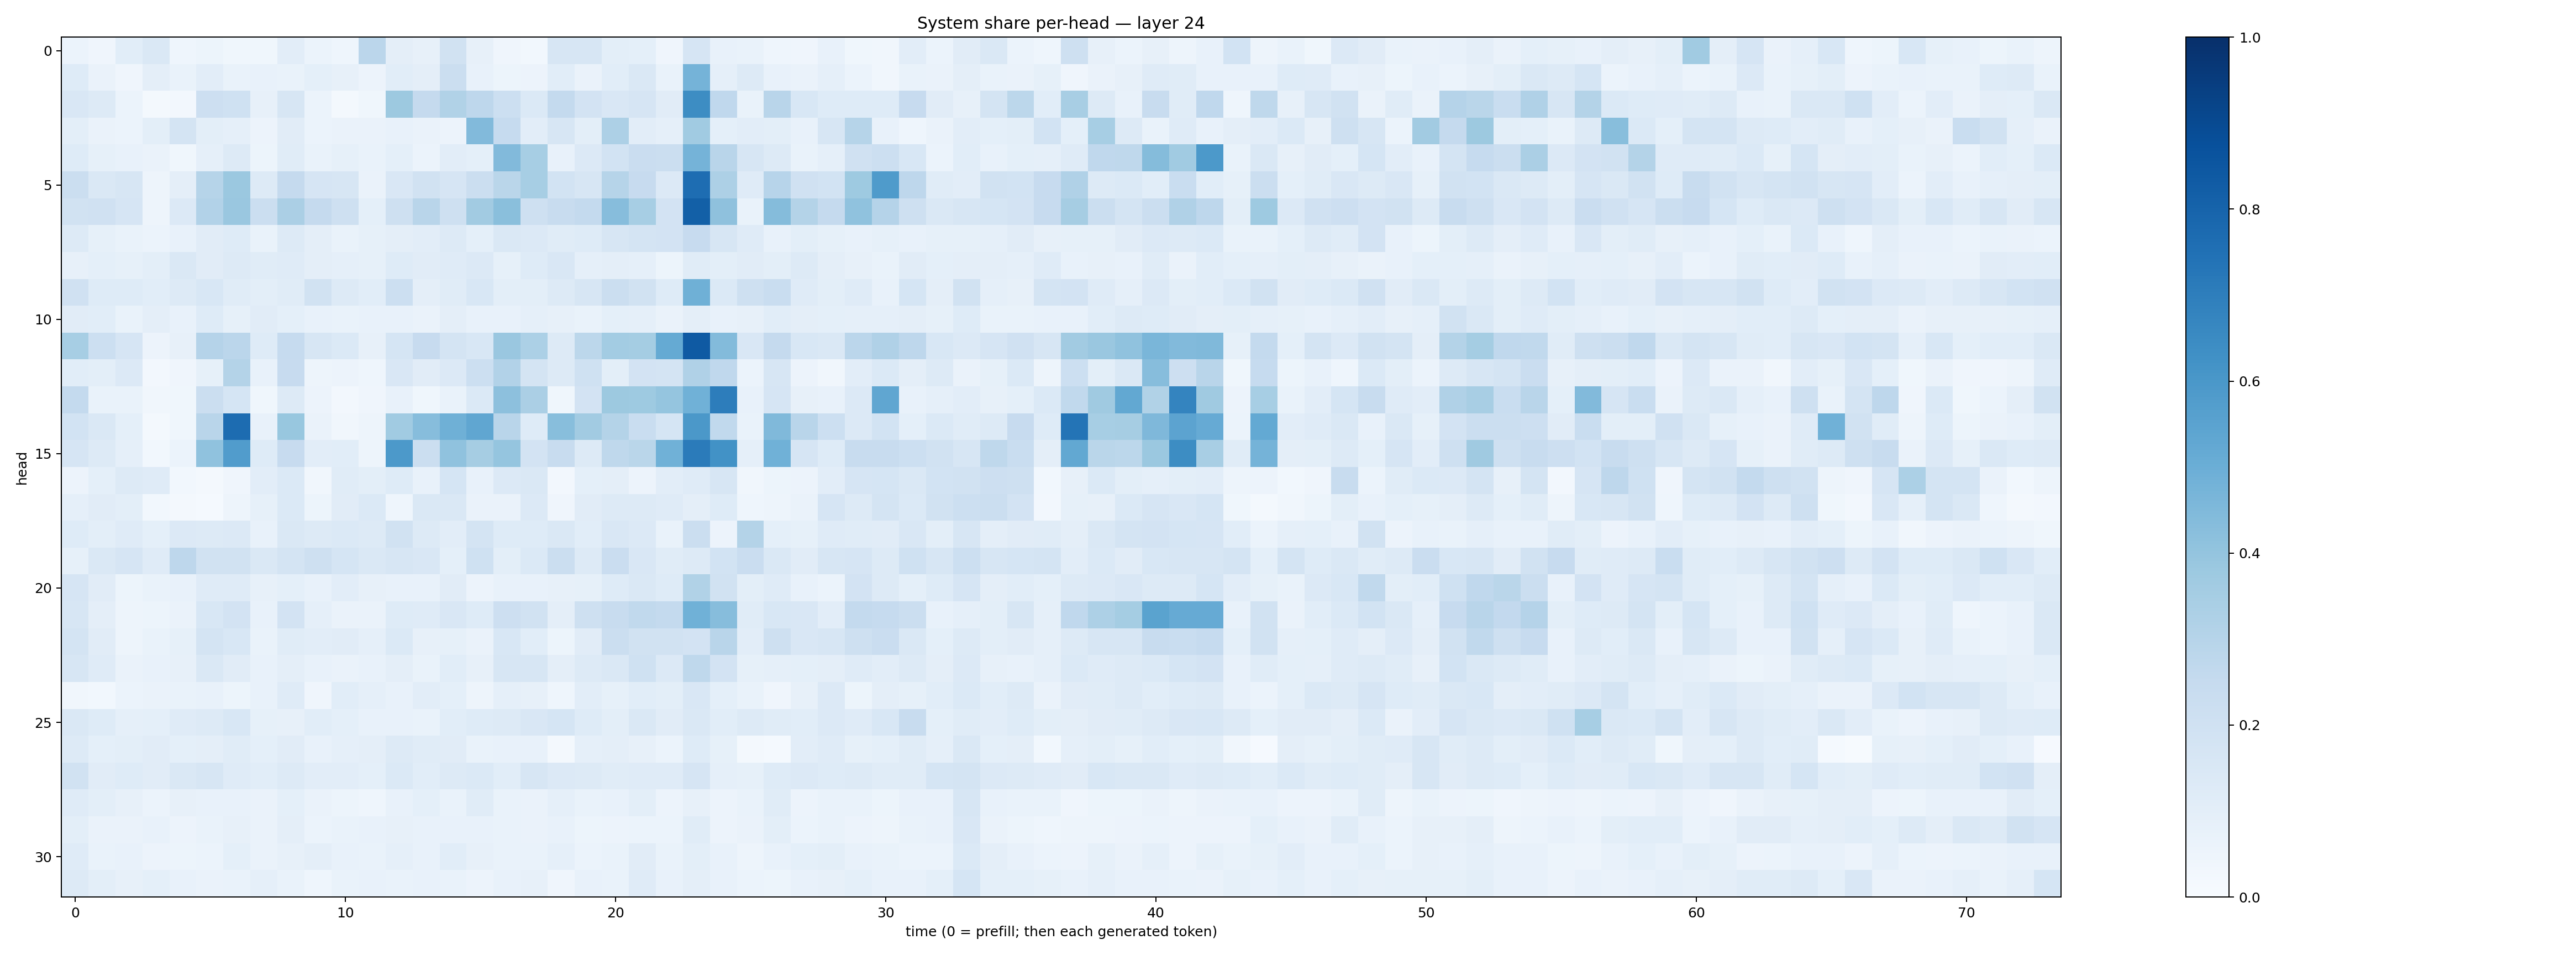

The table this chart was drawn from, first rows:
0.061447468, 0.040633287, 0.10711628, 0.14790057, 0.044881713, 0.053709485, 0.038331553, 0.0386492, 0.10266564, 0.060090538, 0.046491154, 0.28183752, 0.096157774, 0.08035608, 0.19320801, 0.08068347, 0.042495497, 0.03065298, 0.16014642, 0.15631463, 0.100664146, 0.0932934, 0.040174343, 0.16562745
0.1216, 0.06503, 0.04054, 0.09422, 0.06752, 0.1049, 0.0678, 0.07062, 0.06887, 0.09323, 0.07906, 0.05852, 0.1065, 0.09607, 0.2241, 0.07356, 0.05335, 0.05509, 0.1071, 0.06252, 0.1085, 0.1474, 0.07009, 0.4733
0.1489, 0.1322, 0.06069, 0.01864, 0.02619, 0.2116, 0.2005, 0.0783, 0.1612, 0.0589, 0.02172, 0.03733, 0.377, 0.2529, 0.3147, 0.2748, 0.2183, 0.1399, 0.2576, 0.1806, 0.152, 0.1675, 0.1119, 0.6421
0.1005, 0.06307, 0.06016, 0.1011, 0.1722, 0.0978, 0.08638, 0.05645, 0.1105, 0.05876, 0.06386, 0.06337, 0.07319, 0.06369, 0.05676, 0.4425, 0.2495, 0.104, 0.1611, 0.0981, 0.3255, 0.1052, 0.08602, 0.3668
0.1225, 0.08296, 0.07121, 0.06332, 0.03543, 0.08725, 0.1277, 0.05126, 0.1134, 0.06703, 0.08283, 0.06686, 0.09107, 0.06025, 0.1032, 0.09311, 0.4434, 0.3457, 0.07619, 0.1343, 0.1848, 0.2286, 0.2221, 0.4751
0.219, 0.1416, 0.1565, 0.04913, 0.096, 0.297, 0.3803, 0.1315, 0.2532, 0.1653, 0.1577, 0.06424, 0.1509, 0.1944, 0.1644, 0.2198, 0.2852, 0.3475, 0.1842, 0.1613, 0.3001, 0.246, 0.1358, 0.7648
0.1941, 0.1965, 0.1678, 0.04906, 0.1347, 0.3093, 0.3839, 0.2233, 0.3329, 0.2516, 0.2067, 0.09227, 0.2034, 0.2916, 0.2068, 0.3606, 0.4232, 0.2076, 0.236, 0.2548, 0.4315, 0.3461, 0.1827, 0.8139
0.1256, 0.08415, 0.068, 0.06051, 0.07498, 0.1106, 0.1228, 0.06676, 0.1319, 0.09459, 0.07007, 0.08525, 0.09521, 0.1033, 0.1255, 0.09088, 0.1451, 0.1365, 0.1151, 0.1228, 0.1623, 0.1744, 0.1815, 0.2437
0.08154, 0.09345, 0.08334, 0.0988, 0.1429, 0.1125, 0.131, 0.1152, 0.1201, 0.09528, 0.08941, 0.08471, 0.1246, 0.1096, 0.1186, 0.1352, 0.08563, 0.1224, 0.1516, 0.08706, 0.09629, 0.0891, 0.05354, 0.1139
0.1992, 0.1215, 0.1229, 0.109, 0.1288, 0.1542, 0.1169, 0.101, 0.1164, 0.195, 0.1315, 0.1085, 0.2172, 0.09514, 0.1148, 0.1533, 0.1015, 0.09817, 0.1305, 0.1631, 0.2239, 0.1911, 0.1239, 0.4883
0.1118, 0.1056, 0.06929, 0.09635, 0.07557, 0.1247, 0.08564, 0.1105, 0.09135, 0.07069, 0.07015, 0.07269, 0.07765, 0.0633, 0.09615, 0.07276, 0.0745, 0.08857, 0.07823, 0.069, 0.09317, 0.08946, 0.06569, 0.09675
0.3464, 0.2167, 0.1659, 0.05565, 0.08013, 0.3044, 0.2826, 0.1224, 0.2473, 0.1637, 0.139, 0.08158, 0.17, 0.2431, 0.1789, 0.1551, 0.3865, 0.33, 0.1298, 0.2792, 0.3587, 0.352, 0.5162, 0.8388
0.1065, 0.09933, 0.1358, 0.02662, 0.04024, 0.08351, 0.3058, 0.07736, 0.2451, 0.0478, 0.05788, 0.04534, 0.1515, 0.1126, 0.1342, 0.2158, 0.3103, 0.1784, 0.1311, 0.2012, 0.09856, 0.182, 0.1771, 0.32
0.2545, 0.07017, 0.06893, 0.03186, 0.03657, 0.2212, 0.1692, 0.03888, 0.1273, 0.0569, 0.02406, 0.0406, 0.07218, 0.03832, 0.0684, 0.1371, 0.4154, 0.3348, 0.03557, 0.1821, 0.3761, 0.3744, 0.3976, 0.4847
0.1871, 0.1464, 0.09239, 0.02176, 0.03695, 0.2904, 0.7671, 0.0778, 0.3876, 0.06488, 0.03287, 0.05016, 0.364, 0.4326, 0.4906, 0.5314, 0.2926, 0.1241, 0.4265, 0.3632, 0.3066, 0.2329, 0.1697, 0.5971
0.1675, 0.131, 0.08958, 0.02831, 0.06198, 0.4097, 0.5761, 0.1244, 0.2458, 0.102, 0.1092, 0.04804, 0.5927, 0.2216, 0.4069, 0.3508, 0.3981, 0.1814, 0.2393, 0.1283, 0.2714, 0.2855, 0.4862, 0.7107
0.05601, 0.09186, 0.1306, 0.1174, 0.02973, 0.02255, 0.04021, 0.1045, 0.139, 0.03271, 0.1136, 0.09911, 0.1216, 0.07779, 0.1707, 0.07545, 0.1336, 0.1457, 0.02358, 0.09316, 0.09708, 0.05764, 0.105, 0.1191
0.08976, 0.1112, 0.09974, 0.02747, 0.01571, 0.01237, 0.04771, 0.08402, 0.1403, 0.05237, 0.1125, 0.1393, 0.04486, 0.1412, 0.1461, 0.06255, 0.06347, 0.1346, 0.0419, 0.1098, 0.1251, 0.1291, 0.1193, 0.09598
0.1231, 0.101, 0.1172, 0.08994, 0.1347, 0.1288, 0.1349, 0.07141, 0.1419, 0.1251, 0.138, 0.1279, 0.1892, 0.1269, 0.1054, 0.1719, 0.1226, 0.1227, 0.1417, 0.1074, 0.152, 0.1344, 0.06657, 0.2228
0.08517, 0.146, 0.1659, 0.1178, 0.2765, 0.1887, 0.1883, 0.1453, 0.179, 0.2071, 0.1714, 0.1472, 0.16, 0.1506, 0.08988, 0.2021, 0.1006, 0.1377, 0.2256, 0.1321, 0.2267, 0.1516, 0.1138, 0.1276
0.1645, 0.1114, 0.05126, 0.06677, 0.07537, 0.12, 0.1183, 0.08063, 0.09128, 0.07257, 0.1021, 0.08129, 0.07483, 0.07485, 0.1131, 0.0573, 0.074, 0.07532, 0.08054, 0.08233, 0.1232, 0.144, 0.1217, 0.314
0.1566, 0.09424, 0.0471, 0.05101, 0.06265, 0.1559, 0.1829, 0.07072, 0.1836, 0.08808, 0.06522, 0.06357, 0.1234, 0.1173, 0.1506, 0.1223, 0.2142, 0.1935, 0.09604, 0.206, 0.241, 0.2648, 0.2569, 0.4845
0.1753, 0.1097, 0.0473, 0.06816, 0.08306, 0.1732, 0.1542, 0.07024, 0.1145, 0.1024, 0.1116, 0.08704, 0.1392, 0.08092, 0.0854, 0.06276, 0.1549, 0.1089, 0.05192, 0.1131, 0.2221, 0.1921, 0.1916, 0.1833
0.1621, 0.1207, 0.06607, 0.07785, 0.08032, 0.1414, 0.1112, 0.07126, 0.09711, 0.07268, 0.06491, 0.07078, 0.09631, 0.06952, 0.1065, 0.07848, 0.1586, 0.1637, 0.09474, 0.1319, 0.1437, 0.1999, 0.1336, 0.2708
0.0347, 0.0282, 0.05883, 0.0656, 0.06879, 0.07049, 0.05431, 0.07463, 0.1175, 0.04125, 0.1057, 0.08754, 0.07802, 0.1022, 0.09082, 0.04917, 0.08596, 0.08152, 0.04429, 0.1041, 0.08292, 0.1092, 0.0985, 0.1496
0.1463, 0.1221, 0.08597, 0.09309, 0.1202, 0.1294, 0.1553, 0.08512, 0.08172, 0.1068, 0.09144, 0.07662, 0.07762, 0.06979, 0.1066, 0.1245, 0.1274, 0.1493, 0.1714, 0.1241, 0.1012, 0.1461, 0.1125, 0.1408
0.1293, 0.09336, 0.09944, 0.1129, 0.09269, 0.09474, 0.1165, 0.0917, 0.111, 0.0747, 0.08702, 0.09556, 0.1267, 0.1134, 0.1094, 0.06801, 0.07562, 0.0773, 0.02121, 0.08776, 0.09506, 0.07885, 0.0624, 0.1238
0.1889, 0.1111, 0.1226, 0.1105, 0.1476, 0.1582, 0.12, 0.1061, 0.1281, 0.1017, 0.1054, 0.09317, 0.1385, 0.1072, 0.1326, 0.1395, 0.1074, 0.1613, 0.1343, 0.1272, 0.1164, 0.1196, 0.1185, 0.1642
0.1201, 0.09849, 0.08078, 0.05895, 0.07865, 0.07348, 0.07772, 0.06449, 0.09134, 0.06278, 0.05179, 0.04374, 0.0748, 0.09083, 0.06879, 0.1147, 0.06919, 0.06266, 0.08961, 0.06995, 0.0734, 0.09959, 0.0577, 0.07854
0.09829, 0.06383, 0.06617, 0.07532, 0.05724, 0.069, 0.07885, 0.06459, 0.09757, 0.06038, 0.06951, 0.07439, 0.07965, 0.07153, 0.07686, 0.07247, 0.06719, 0.06561, 0.07692, 0.05255, 0.05699, 0.06009, 0.0597, 0.1164
0.119, 0.06725, 0.07785, 0.05828, 0.0537, 0.06135, 0.08989, 0.0635, 0.08046, 0.09442, 0.07411, 0.06918, 0.08916, 0.07231, 0.1055, 0.08151, 0.07022, 0.06858, 0.08649, 0.06225, 0.06943, 0.1114, 0.06671, 0.09927
0.1276, 0.1003, 0.08193, 0.0906, 0.07084, 0.06572, 0.07026, 0.08646, 0.06994, 0.04476, 0.06692, 0.07573, 0.0702, 0.07086, 0.06752, 0.05725, 0.07732, 0.08177, 0.04286, 0.07633, 0.06903, 0.1193, 0.07753, 0.09561
